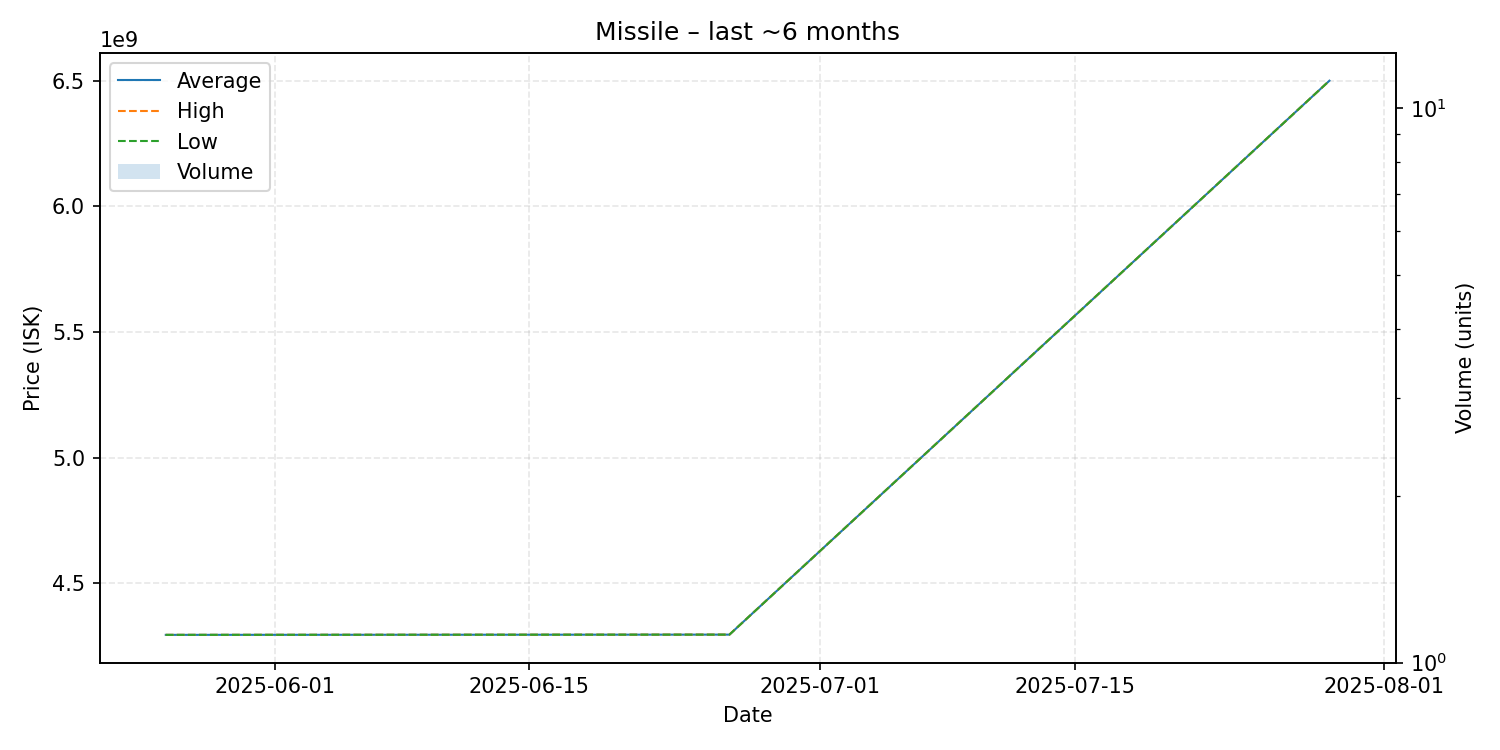

Data behind this chart, as committed beside it:
date, average, highest, lowest, order_count, volume
2025-05-26, 4295000000, 4295000000, 4295000000, 1, 1
2025-06-26, 4296000000, 4296000000, 4296000000, 1, 1
2025-07-29, 6500000000, 6500000000, 6500000000, 1, 1
